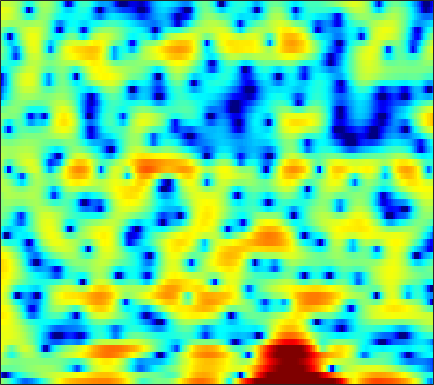

Values plotted in this chart, from the file beside it:
0.68252, 0.0078649, -0.95452, -1.9869, -2.8147, -3.9889, -5.2848, -6.2952, -7.6867, -9.1108, -10.26, -10.736, -10.706, -10.071, -9.3743, -8.3906, -7.3906, -6.5505, -5.3545, -4.0028, -2.657, -1.6405, -0.32369, 0.93658
-13.21, -17.44, -18.88, -14.11, -11.37, -8.813, -7.007, -5.956, -4.826, -3.911, -3.133, -2.616, -1.99, -1.416, -1.008, -0.5044, -0.03912, 0.2898, 0.7015, 1.091, 1.463, 1.732, 2.067, 2.379
-0.6627, -0.8832, -1.075, -1.155, -1.152, -1.069, -0.9329, -0.8012, -0.6021, -0.3901, -0.1748, -0.01839, 0.1898, 0.3856, 0.5231, 0.6934, 0.8373, 0.9214, 1.014, 1.078, 1.107, 1.1, 1.044, 0.9237
1.375, 1.041, 0.64, 0.3075, 0.1115, -0.07178, -0.1677, -0.1871, -0.1562, -0.07935, 0.01393, 0.08315, 0.1657, 0.2205, 0.2389, 0.2413, 0.2119, 0.1717, 0.105, 0.03868, -0.02749, -0.07447, -0.1293, -0.185
2.531, 1.343, -0.4529, -2.297, -3.403, -3.858, -3.064, -2.086, -0.7943, 0.2557, 1.001, 1.366, 1.614, 1.596, 1.426, 1.009, 0.3982, -0.1594, -0.9699, -1.732, -2.26, -2.402, -2.218, -1.704
4.461, 3.378, 1.712, 0.004304, -0.9519, -1.232, -0.4152, 0.4784, 1.595, 2.434, 2.916, 3.044, 2.903, 2.397, 1.774, 0.5884, -1.064, -2.696, -5.626, -9.984, -16.89, -18, -11.79, -7.894
4.054, 3.912, 3.678, 3.428, 3.258, 3.064, 2.91, 2.809, 2.662, 2.446, 2.118, 1.784, 1.197, 0.4279, -0.2745, -1.371, -2.631, -3.666, -5.114, -6.56, -7.87, -8.713, -9.673, -10.42
3.76, 3.885, 3.947, 3.913, 3.832, 3.655, 3.412, 3.184, 2.814, 2.368, 1.839, 1.385, 0.7035, -0.07298, -0.7274, -1.699, -2.783, -3.665, -4.938, -6.357, -7.964, -9.354, -11.54, -14.41
3.953, 4.069, 4.11, 4.029, 3.898, 3.633, 3.271, 2.941, 2.432, 1.857, 1.223, 0.7181, 0.01087, -0.7211, -1.284, -2.054, -2.845, -3.455, -4.292, -5.181, -6.127, -6.875, -7.908, -8.981
4.676, 4.672, 4.551, 4.299, 4.023, 3.54, 2.937, 2.406, 1.612, 0.7334, -0.201, -0.9198, -1.862, -2.695, -3.211, -3.73, -4.064, -4.227, -4.364, -4.457, -4.553, -4.645, -4.784, -4.986
5.416, 5.315, 5.038, 4.593, 4.146, 3.403, 2.477, 1.661, 0.3913, -1.113, -2.88, -4.391, -6.63, -8.916, -10.19, -10.43, -9.168, -7.91, -6.324, -4.986, -3.909, -3.277, -2.625, -2.169
4.958, 4.824, 4.436, 3.818, 3.212, 2.217, 1.046, 0.05291, -1.43, -3.137, -5.085, -6.797, -9.591, -13.01, -15.23, -14.98, -12.11, -9.899, -7.383, -5.304, -3.605, -2.52, -1.328, -0.348
3.909, 3.659, 2.969, 1.896, 0.8588, -0.7391, -2.466, -3.701, -5.093, -6.153, -7.054, -7.705, -8.621, -9.535, -10.16, -10.64, -10.45, -9.767, -8.15, -6.136, -4.093, -2.655, -0.9621, 0.4473
4.148, 3.639, 2.482, 0.6966, -1.155, -4.598, -10.01, -17.33, -20.79, -12.65, -9.863, -9.004, -8.842, -9.745, -11.26, -14.92, -23.77, -26.47, -13.95, -8.509, -5.02, -3.065, -0.9348, 0.7429
4.866, 4.41, 3.504, 2.26, 1.122, -0.6004, -2.349, -3.455, -4.371, -4.676, -4.687, -4.722, -4.951, -5.371, -5.769, -6.311, -6.551, -6.392, -5.629, -4.472, -3.196, -2.249, -1.131, -0.1353
5.14, 4.904, 4.43, 3.786, 3.216, 2.386, 1.532, 0.9032, 0.1232, -0.5853, -1.202, -1.64, -2.218, -2.727, -3.059, -3.443, -3.726, -3.839, -3.892, -3.87, -3.789, -3.69, -3.557, -3.44
5.535, 5.41, 5.105, 4.653, 4.231, 3.582, 2.848, 2.25, 1.416, 0.5389, -0.371, -1.046, -1.922, -2.779, -3.38, -4.066, -4.639, -4.994, -5.419, -5.824, -6.299, -6.8, -7.678, -8.911
6.072, 5.932, 5.607, 5.143, 4.705, 4.004, 3.178, 2.478, 1.431, 0.2633, -1.065, -2.124, -3.624, -5.226, -6.425, -7.788, -8.668, -8.913, -8.815, -8.524, -8.379, -8.558, -9.23, -10.58
6.189, 5.974, 5.561, 5.012, 4.508, 3.709, 2.76, 1.952, 0.7252, -0.6805, -2.3, -3.729, -5.984, -8.828, -11.7, -17.78, -30.55, -20.6, -13.92, -10.52, -8.495, -7.442, -6.539, -6.008
5.315, 4.998, 4.482, 3.842, 3.288, 2.439, 1.45, 0.6133, -0.6438, -2.037, -3.552, -4.775, -6.387, -7.926, -9.026, -10.07, -10.29, -9.757, -8.32, -6.644, -5.103, -4.057, -2.883, -1.937
3.184, 2.703, 2.034, 1.348, 0.8231, 0.07059, -0.8017, -1.581, -2.844, -4.434, -6.283, -7.775, -9.629, -10.43, -9.994, -8.641, -7.003, -5.754, -4.148, -2.681, -1.335, -0.4703, 0.5195, 1.341
-1.013, -2.107, -3.325, -3.911, -3.98, -3.857, -3.836, -4.057, -4.737, -6.041, -8.122, -10.48, -15.45, -18.8, -14.27, -9.014, -5.547, -3.585, -1.531, 0.07126, 1.373, 2.155, 2.967, 3.539
-6.432, -10.28, -21.32, -18.75, -12.29, -8.44, -6.519, -5.734, -5.233, -5.119, -5.287, -5.378, -5.335, -4.872, -4.12, -2.812, -1.338, -0.236, 1.092, 2.236, 3.124, 3.635, 4.105, 4.312
-3.883, -5.066, -6.396, -6.971, -6.936, -6.614, -6.278, -6.084, -5.885, -5.582, -5.064, -4.523, -3.61, -2.549, -1.692, -0.533, 0.6117, 1.406, 2.351, 3.13, 3.71, 3.994, 4.162, 4.073
-1.3, -1.864, -2.681, -3.559, -4.28, -5.412, -6.829, -8.137, -10.09, -11.34, -10.24, -8.353, -5.76, -3.468, -2.044, -0.4486, 0.8614, 1.664, 2.533, 3.171, 3.604, 3.79, 3.837, 3.661
-0.1283, -0.4634, -1.058, -1.876, -2.658, -4.002, -5.818, -7.618, -10.75, -13.65, -11.93, -9.035, -5.732, -3.237, -1.771, -0.2223, 0.9505, 1.635, 2.325, 2.789, 3.045, 3.126, 3.089, 2.906
0.1718, 0.1532, -0.02136, -0.3529, -0.7046, -1.286, -1.954, -2.445, -2.946, -3.146, -2.883, -2.446, -1.625, -0.734, -0.1044, 0.6396, 1.211, 1.526, 1.782, 1.869, 1.802, 1.663, 1.41, 1.105
0.2349, 0.5431, 0.7751, 0.8493, 0.8198, 0.7047, 0.5464, 0.4304, 0.3229, 0.3134, 0.3937, 0.5272, 0.7586, 1.015, 1.187, 1.344, 1.383, 1.308, 1.047, 0.5878, -0.05472, -0.6477, -1.52, -2.339
0.7703, 1.174, 1.51, 1.659, 1.681, 1.631, 1.535, 1.457, 1.359, 1.334, 1.358, 1.431, 1.552, 1.661, 1.717, 1.679, 1.497, 1.216, 0.6149, -0.327, -1.679, -3.061, -5.607, -9.229
1.662, 1.815, 1.861, 1.724, 1.536, 1.186, 0.7712, 0.4619, 0.1127, -0.08033, -0.0299, 0.1598, 0.5474, 0.976, 1.248, 1.488, 1.504, 1.347, 0.8899, 0.1105, -1.054, -2.178, -4.028, -6.162
1.996, 1.721, 1.21, 0.5849, 0.02522, -0.8695, -2.022, -3.102, -4.736, -6.179, -6.095, -4.93, -2.905, -1.107, -0.1043, 0.8293, 1.305, 1.418, 1.278, 0.9057, 0.3307, -0.1268, -0.6965, -1.062
1.603, 0.6143, -0.8204, -2.085, -2.774, -3.41, -4.18, -5.219, -7.666, -11.89, -12.13, -8.111, -3.787, -1.091, 0.2571, 1.342, 1.813, 1.83, 1.492, 0.8412, 0.101, -0.4612, -0.991, -1.073
1.162, -1.176, -6.056, -15.95, -14.41, -6.934, -3.662, -2.338, -1.325, -0.6159, 0.175, 0.8566, 1.891, 2.72, 3.16, 3.362, 3.111, 2.564, 1.361, -0.5664, -3.124, -5.574, -8.517, -8.481
1.817, 0.6533, -1.031, -2.204, -2.34, -1.564, -0.3776, 0.4799, 1.433, 2.207, 2.787, 3.145, 3.47, 3.601, 3.526, 3.159, 2.41, 1.552, -0.05232, -2.344, -5.472, -8.356, -12.26, -13.1
2.014, 1.692, 1.308, 1.042, 0.9816, 1.092, 1.353, 1.597, 1.956, 2.264, 2.515, 2.643, 2.684, 2.588, 2.387, 1.938, 1.242, 0.5588, -0.5952, -1.985, -3.608, -4.923, -6.711, -8.655
1.451, 1.342, 1.21, 1.119, 1.095, 1.127, 1.231, 1.344, 1.506, 1.66, 1.782, 1.818, 1.808, 1.688, 1.533, 1.214, 0.7789, 0.3668, -0.2851, -1.028, -1.87, -2.529, -3.423, -4.285
0.4318, 0.2359, -0.01511, -0.168, -0.2081, -0.1532, 0.009966, 0.1804, 0.4138, 0.6408, 0.8, 0.8771, 0.9247, 0.8916, 0.8274, 0.6934, 0.5093, 0.342, 0.09093, -0.184, -0.456, -0.6478, -0.889, -1.072
-1.014, -1.753, -2.682, -3.274, -3.342, -2.945, -2.255, -1.717, -1.075, -0.6139, -0.3204, -0.1828, -0.1127, -0.09108, -0.1058, -0.1189, -0.1265, -0.1081, -0.05117, 0.04214, 0.205, 0.353, 0.6024, 0.8799
-2.263, -4.385, -8.547, -14.4, -13.72, -8.39, -5.034, -3.465, -2.193, -1.588, -1.425, -1.524, -1.798, -2.07, -2.19, -2.21, -2.081, -1.929, -1.666, -1.281, -0.7405, -0.2041, 0.6615, 1.589
-0.4037, -1.74, -3.778, -5.327, -5.408, -4.226, -2.844, -2.09, -1.673, -1.915, -2.85, -4.072, -6.194, -8.32, -8.86, -8.005, -6.838, -6.407, -6.444, -6.739, -6.298, -4.926, -2.347, 0.1445
0.9216, 0.6551, 0.3142, 0.06252, -0.01747, -0.02078, -0.04883, -0.1797, -0.6469, -1.588, -3.252, -5.126, -8.78, -13.82, -14.93, -11.52, -9.191, -8.696, -9.68, -13.07, -16.53, -11.46, -5.426, -1.536
-0.8974, -0.6434, -0.3063, 0.0008246, 0.1903, 0.3584, 0.4144, 0.3342, 0.05342, -0.4868, -1.28, -1.983, -2.997, -3.862, -4.264, -4.448, -4.424, -4.384, -4.349, -4.262, -3.72, -2.963, -1.586, -0.0991
-4.97, -4.084, -2.976, -1.993, -1.367, -0.6822, -0.1715, 0.09429, 0.289, 0.3108, 0.202, 0.04651, -0.2182, -0.4924, -0.6789, -0.8671, -1.005, -1.062, -1.058, -0.9332, -0.6725, -0.3735, 0.1112, 0.6635
-9.86, -7.884, -5.77, -4.053, -2.958, -1.714, -0.7192, -0.1132, 0.5082, 0.9507, 1.221, 1.318, 1.346, 1.275, 1.163, 0.9523, 0.7079, 0.5103, 0.2538, 0.06733, -0.05704, -0.07146, 0.01691, 0.2149
-11.22, -9.485, -7.253, -5.178, -3.75, -2.086, -0.6846, 0.1875, 1.139, 1.849, 2.33, 2.561, 2.697, 2.643, 2.488, 2.125, 1.601, 1.112, 0.349, -0.4899, -1.257, -1.694, -1.92, -1.719
-14.33, -12.4, -9.054, -6.021, -4.097, -1.966, -0.251, 0.8075, 1.944, 2.793, 3.396, 3.692, 3.868, 3.795, 3.572, 3.036, 2.169, 1.274, -0.3132, -2.526, -5.459, -7.971, -9.593, -7.317
-16.23, -13.09, -8.896, -5.75, -3.913, -1.931, -0.3498, 0.6327, 1.712, 2.575, 3.23, 3.568, 3.827, 3.846, 3.68, 3.196, 2.374, 1.491, -0.0954, -2.263, -5.121, -7.564, -9.077, -7.001
-5.868, -5.662, -4.987, -4.084, -3.384, -2.47, -1.572, -0.9259, -0.06642, 0.7567, 1.488, 1.953, 2.43, 2.696, 2.74, 2.572, 2.167, 1.708, 0.9066, 0.0101, -0.8592, -1.365, -1.71, -1.614
-2.634, -2.942, -3.304, -3.667, -3.936, -4.191, -4.214, -3.962, -3.168, -2.029, -0.8018, 0.06878, 1.036, 1.719, 2.045, 2.226, 2.149, 1.949, 1.51, 0.9876, 0.4529, 0.1316, -0.1668, -0.2216
-0.73, -1.411, -2.546, -4.024, -5.437, -7.955, -11.33, -12.91, -10.07, -5.936, -2.781, -1.008, 0.7242, 1.899, 2.464, 2.839, 2.808, 2.56, 1.964, 1.103, 0.09127, -0.6451, -1.351, -1.505
0.2593, -0.6352, -2.048, -3.666, -5.072, -7.151, -9.291, -9.892, -7.832, -4.505, -1.616, 0.1052, 1.853, 3.036, 3.582, 3.875, 3.681, 3.202, 2.114, 0.3644, -2.199, -4.911, -9.678, -11
-0.8298, -2.101, -4.048, -5.923, -6.832, -6.864, -5.843, -4.681, -2.971, -1.198, 0.4951, 1.613, 2.819, 3.64, 4.004, 4.132, 3.854, 3.342, 2.234, 0.5961, -1.595, -3.583, -6.129, -6.939
-1.671, -3.361, -6.896, -13.54, -27.1, -13.13, -6.998, -4.315, -1.783, 0.09396, 1.541, 2.392, 3.265, 3.851, 4.089, 4.16, 3.931, 3.569, 2.808, 1.805, 0.578, -0.4319, -1.732, -2.909
0.01823, -0.7265, -1.911, -2.986, -3.369, -3.035, -2.004, -1.078, 0.0932, 1.083, 1.871, 2.341, 2.825, 3.165, 3.321, 3.39, 3.267, 3.053, 2.576, 1.857, 0.8754, -0.02517, -1.539, -3.473
1.965, 1.794, 1.51, 1.216, 1.063, 0.937, 0.9317, 0.9585, 0.9934, 0.9853, 0.9315, 0.8922, 0.8713, 0.9321, 1.058, 1.262, 1.443, 1.495, 1.419, 1.082, 0.4743, -0.1824, -1.372, -2.931
3.398, 3.366, 3.225, 3.006, 2.784, 2.42, 1.942, 1.486, 0.7129, -0.284, -1.499, -2.482, -3.576, -3.875, -3.425, -2.293, -1.099, -0.3751, 0.2746, 0.5698, 0.5179, 0.2518, -0.3341, -1.166
3.92, 3.889, 3.756, 3.528, 3.272, 2.818, 2.162, 1.502, 0.3125, -1.384, -3.907, -6.775, -13.87, -24.01, -11.8, -5.971, -2.87, -1.367, -0.07088, 0.664, 0.9481, 0.9261, 0.6296, 0.07061
2.78, 2.725, 2.629, 2.481, 2.342, 2.069, 1.68, 1.276, 0.5515, -0.4308, -1.674, -2.692, -3.823, -4.096, -3.58, -2.312, -0.988, -0.1569, 0.6874, 1.178, 1.357, 1.311, 0.996, 0.425
